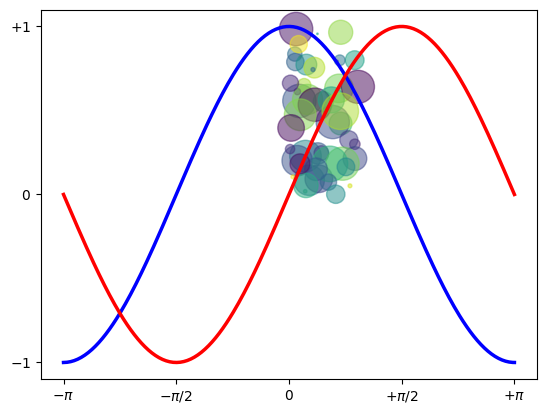

Write the Python code that produced this figure.
import numpy as np
import matplotlib.pyplot as plt

N = 50
x = np.random.rand(N)
y = np.random.rand(N)
colors = np.random.rand(N)
area = np.pi * (15 * np.random.rand(N))**2  # 0 to 15 point radii
plt.scatter(x, y, s=area, c=colors, alpha=0.5)
plt.show()

X = np.linspace(-np.pi, np.pi, 256,endpoint=True)
C,S = np.cos(X), np.sin(X)

plt.plot(X, C, color="blue", linewidth=2.5, linestyle="-")
plt.plot(X, S, color="red", linewidth=2.5, linestyle="-")

plt.xlim(X.min()*1.1, X.max()*1.1)
plt.xticks([-np.pi, -np.pi/2, 0, np.pi/2, np.pi],
           [r'$-\pi$', r'$-\pi/2$', r'$0$', r'$+\pi/2$', r'$+\pi$'])

plt.ylim(C.min()*1.1,C.max()*1.1)
plt.yticks([-1, 0, +1],
           [r'$-1$', r'$0$', r'$+1$'])

plt.show()
